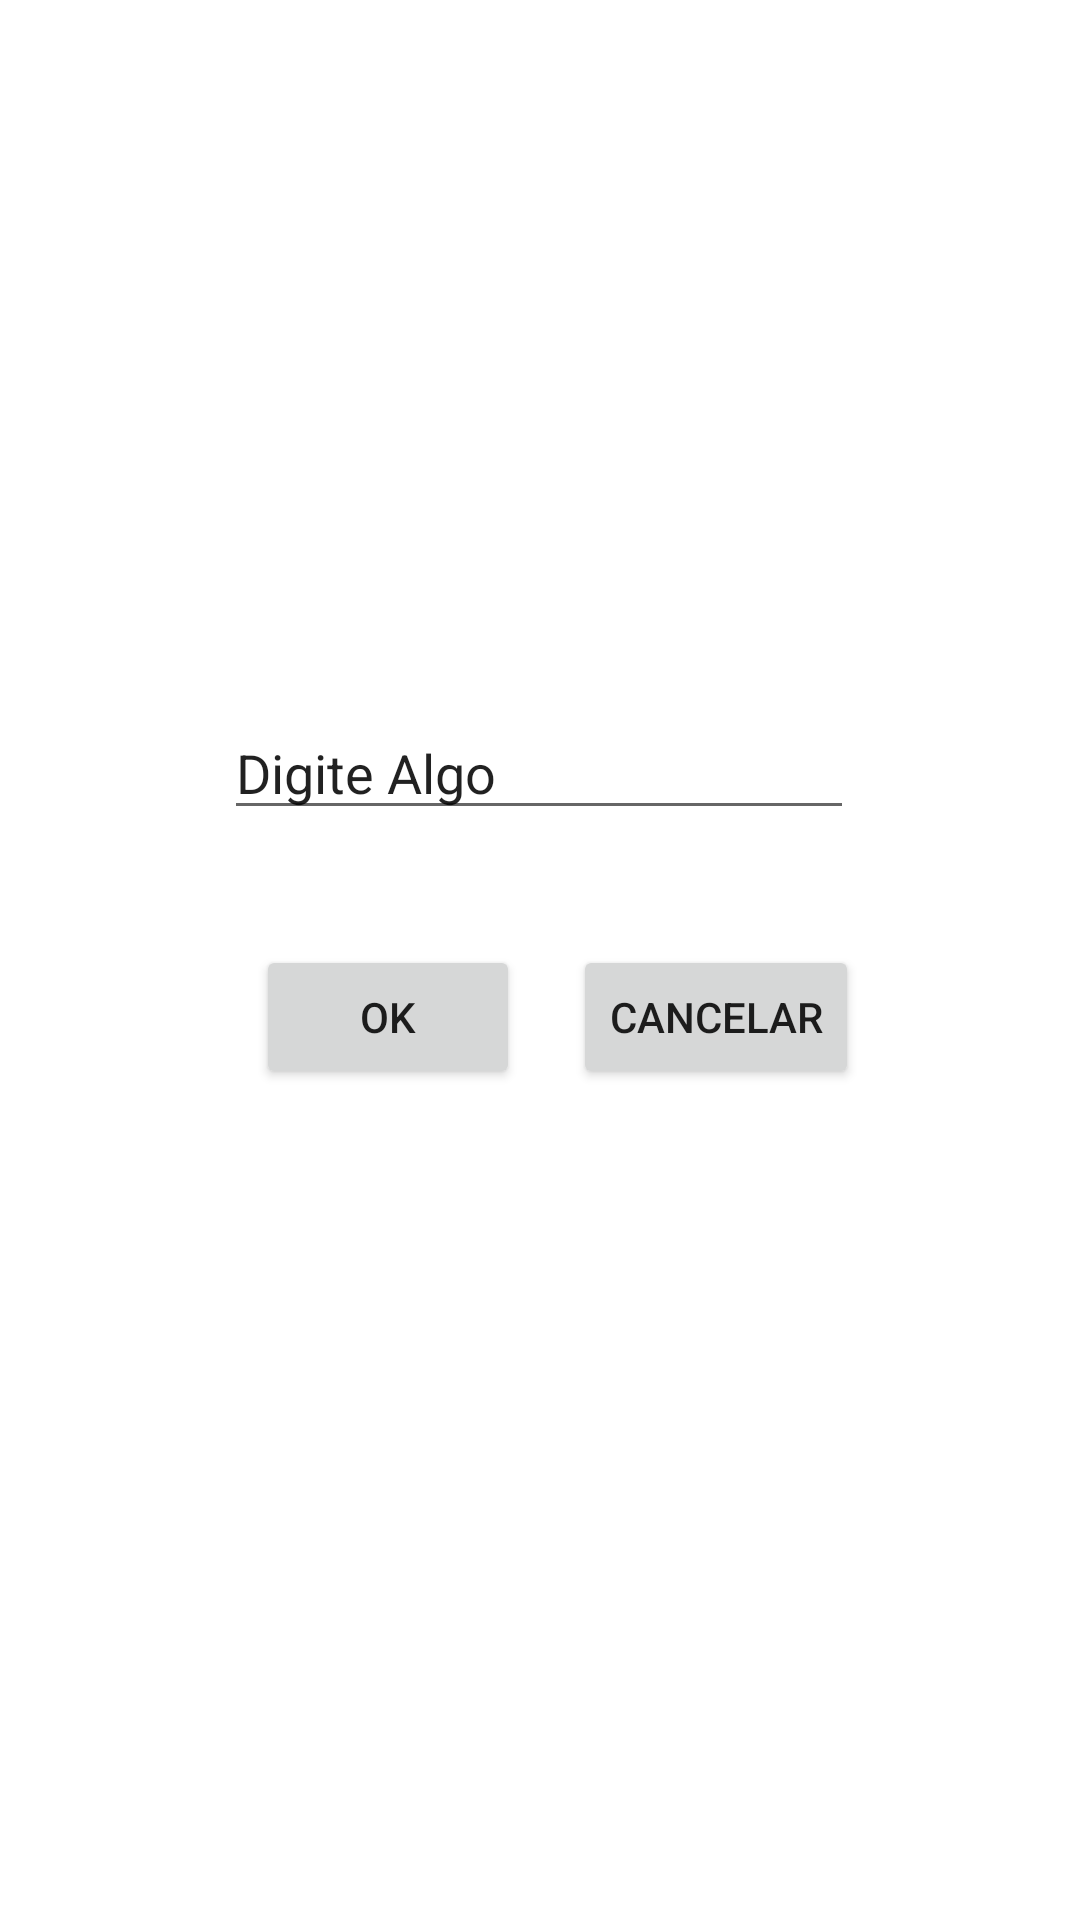

Write the Android layout XML for this screen, with the resource values it uses.
<!-- AndroidManifest.xml: application theme Theme.MinhaProva -->
<!-- res/layout/activity_acao1.xml -->
<?xml version="1.0" encoding="utf-8"?>
<layout  xmlns:android="http://schemas.android.com/apk/res/android"
    xmlns:app="http://schemas.android.com/apk/res-auto"
    xmlns:tools="http://schemas.android.com/tools">
<androidx.constraintlayout.widget.ConstraintLayout
    android:layout_width="match_parent"
    android:layout_height="match_parent"
    tools:context=".ActivityAcao1">

    <EditText
        android:id="@+id/editText"
        android:layout_width="wrap_content"
        android:layout_height="wrap_content"
        android:ems="10"
        android:inputType="textPersonName"
        android:text="@string/EditText"
        app:layout_constraintBottom_toBottomOf="parent"
        app:layout_constraintEnd_toEndOf="parent"
        app:layout_constraintHorizontal_bias="0.497"
        app:layout_constraintStart_toStartOf="parent"
        app:layout_constraintTop_toTopOf="parent"
        app:layout_constraintVertical_bias="0.393" />

    <Button
        android:id="@+id/buttonOK"
        android:layout_width="wrap_content"
        android:layout_height="wrap_content"
        android:text="@string/OK"
        app:layout_constraintBottom_toBottomOf="parent"
        app:layout_constraintEnd_toEndOf="parent"
        app:layout_constraintHorizontal_bias="0.314"
        app:layout_constraintStart_toStartOf="parent"
        app:layout_constraintTop_toBottomOf="@+id/editText"
        app:layout_constraintVertical_bias="0.122" />

    <Button
        android:id="@+id/buttonCancelar"
        android:layout_width="wrap_content"
        android:layout_height="wrap_content"
        android:text="@string/CANCELAR"
        app:layout_constraintBottom_toBottomOf="parent"
        app:layout_constraintEnd_toEndOf="parent"
        app:layout_constraintHorizontal_bias="0.192"
        app:layout_constraintStart_toEndOf="@+id/buttonOK"
        app:layout_constraintTop_toBottomOf="@+id/editText"
        app:layout_constraintVertical_bias="0.122" />
</androidx.constraintlayout.widget.ConstraintLayout>
</layout>
<!-- resources referenced by this layout -->
<resources>
  <string name="CANCELAR">CANCELAR</string>
  <string name="EditText">Digite Algo</string>
  <string name="OK">OK</string>
  <style name="Theme.MinhaProva" parent="Theme.MaterialComponents.DayNight.DarkActionBar">
          
          <item name="colorPrimary">@color/purple_500</item>
          <item name="colorPrimaryVariant">@color/purple_700</item>
          <item name="colorOnPrimary">@color/white</item>
          
          <item name="colorSecondary">@color/teal_200</item>
          <item name="colorSecondaryVariant">@color/teal_700</item>
          <item name="colorOnSecondary">@color/black</item>
          
          <item name="android:statusBarColor" tools:targetApi="l">?attr/colorPrimaryVariant</item>
          
      </style>
  <!-- not gathered from this repository: default colours our renderer supplied (Android Studio template values) -->
  <color name="purple_500">#FF6200EE</color>
  <color name="purple_700">#FF3700B3</color>
  <color name="teal_200">#FF03DAC5</color>
  <color name="teal_700">#FF018786</color>
  <color name="black">#FF000000</color>
  <color name="white">#FFFFFFFF</color>
</resources>
